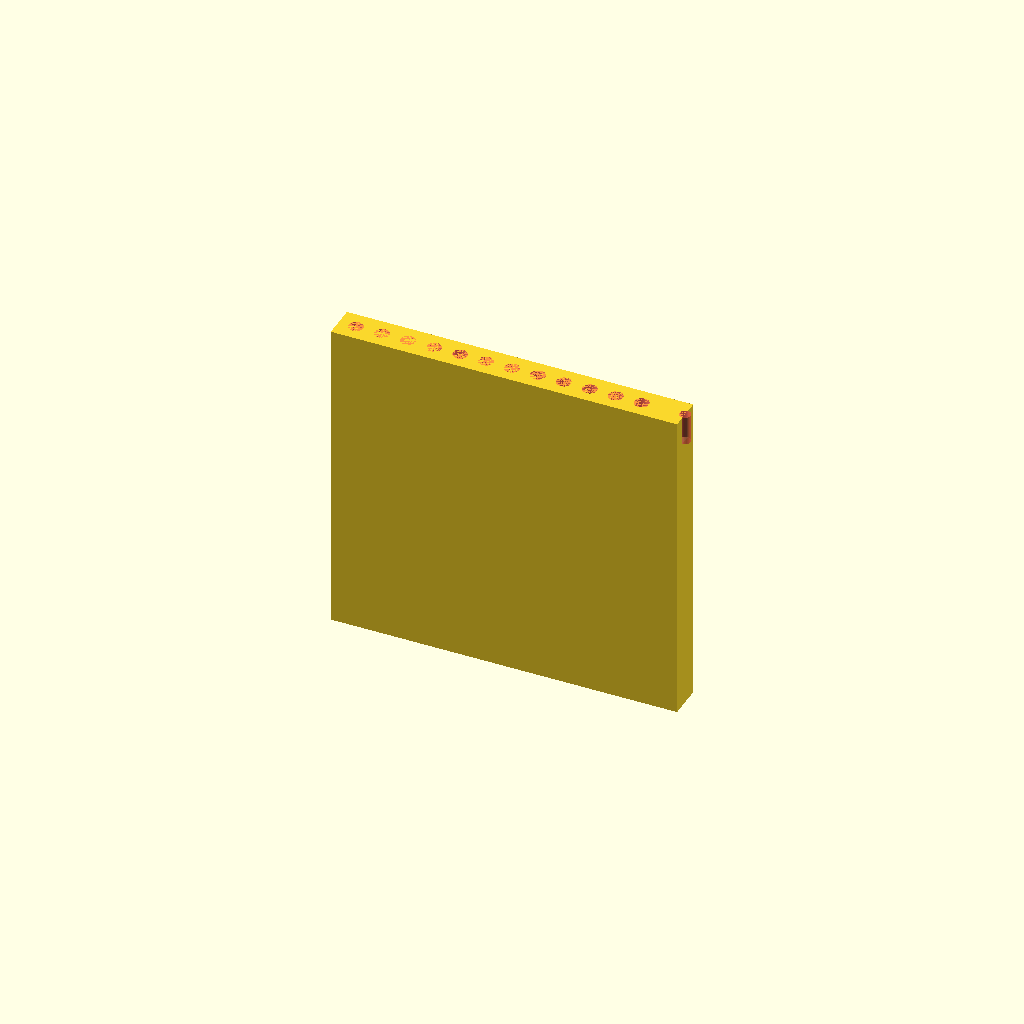
Cell 1: the model at its default parameters.
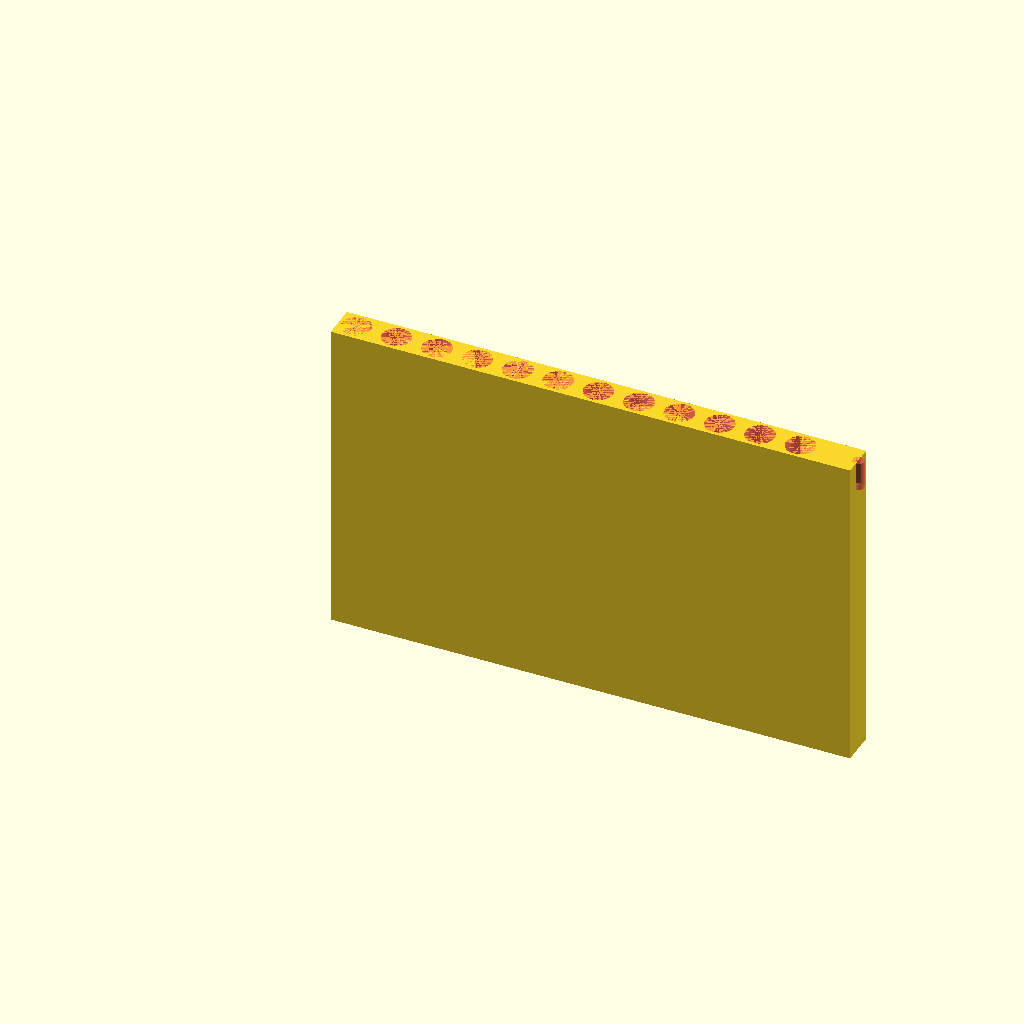
Cell 2: wire_diam = 5 (everything else at default).
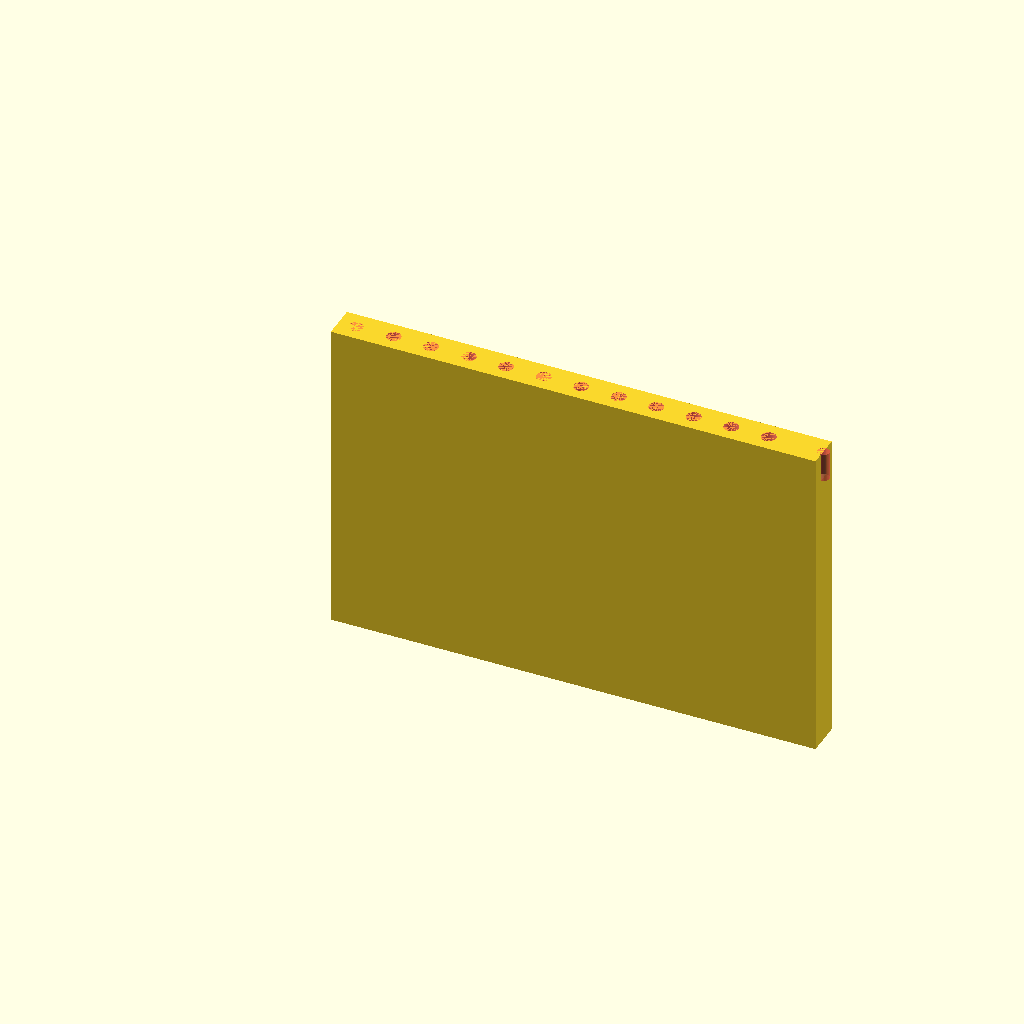
Cell 3 — hole_gap set to 4, the other parameters unchanged.
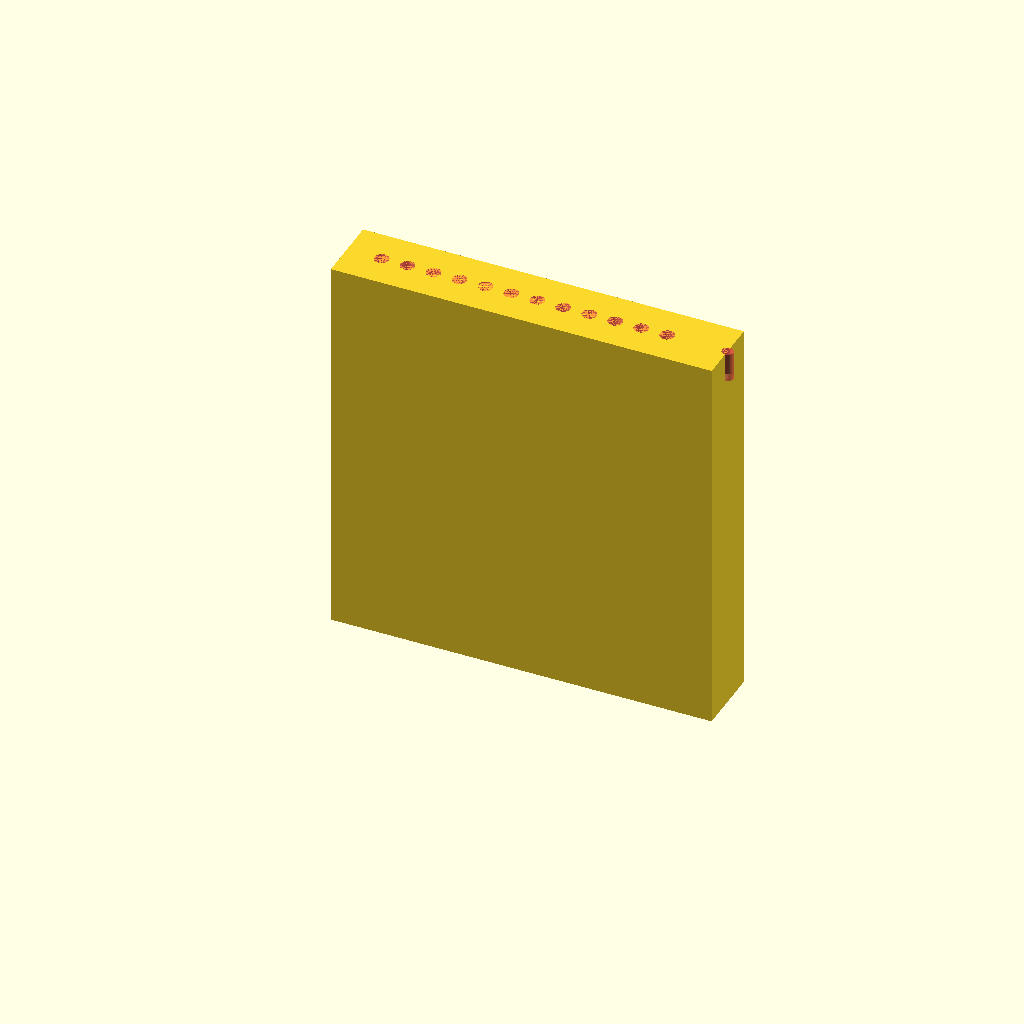
Cell 4 — box_end_len set to 6, the other parameters unchanged.
One fixed orthographic camera (rotation 55°, 0°, 25°; colour scheme Cornfield) for every cell.
Source of the model, original/electronics/breadboard3.scad:
// Breadboard wire stripping template.
// Mark Harrison, marhar@gmail.com

$fn=50;
stripped_len=5;
stripped_diam=2.0;
wire_diam=2.5;
hole_gap= 2;
box_end_len = 3;
NWIRES=1;
function u(x) = x*2.54;

sizes=[5];
sizes=[1,2,3,4,5,6,7,8,9,10,12,17];
module unit2() {
  zz=box_end_len*4+u(sizes[len(sizes)-1]);
  fgap = wire_diam+hole_gap;
  difference() {
    cube([box_end_len*2+fgap*len(sizes),box_end_len*2+fgap*(NWIRES-1),zz]);
    for (i=[0:len(sizes)-1]) {
      depth=stripped_len*2+u(sizes[i]);
      for(j=[0:NWIRES-1]) {
        #translate([box_end_len+fgap*i,box_end_len+fgap*j,zz-depth])
          cylinder(depth, d=wire_diam);
      }
    }
    for(j=[0:NWIRES-1]) {
      #translate([box_end_len*2+fgap*len(sizes),box_end_len+fgap*j,zz-stripped_len])
        cylinder(stripped_len, d=stripped_diam);
    }
  }
}


unit2();
Parameter table extracted from the source (name, type, default, range or options):
stripped_len: number, default 5
stripped_diam: number, default 2
wire_diam: number, default 2.5
hole_gap: number, default 2
box_end_len: number, default 3
NWIRES: number, default 1
